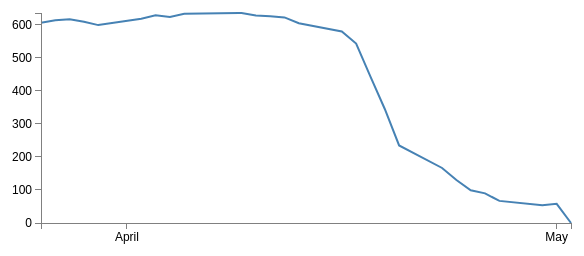
D3 v3 page, settled after 360 driven frames (6 s of simulated time); the page loaded 1 data file(s).


    //color
    var color = d3.scale.category10();
    console.log(color)
    // Set the dimensions of the canvas / graph
    var margin = {top: 30, right: 20, bottom: 30, left: 50},
            width = 600 - margin.left - margin.right,
            height = 270 - margin.top - margin.bottom;

    // Parse the date / time
    var parseDate = d3.time.format("%d-%b-%y").parse;

    // Set the ranges
    var x = d3.time.scale().range([0, width]);
    var y = d3.scale.linear().range([height, 0]);

    // Define the axes
    var xAxis = d3.svg.axis().scale(x)
            .orient("bottom").ticks(2);

    var yAxis = d3.svg.axis().scale(y)
            .orient("left").ticks(5);

    // Define the line
    var valueline = d3.svg.line()
            .x(function(d) { return x(d.date); })
            .y(function(d) { return y(d.close); });

    // Adds the svg canvas
    var svg = d3.select("body")
            .append("svg")
            .attr("width", width + margin.left + margin.right)
            .attr("height", height + margin.top + margin.bottom)
            .append("g")
            .attr("transform",
                    "translate(" + margin.left + "," + margin.top + ")");

    // Get the data
    d3.csv("data.csv", function(error, data) {
        console.log(data)
        data.forEach(function(d) {
            d.date = parseDate(d.date);
            d.close = +d.close;
        });

        // Scale the range of the data
        x.domain(d3.extent(data, function(d) { return d.date; }));
        y.domain([0, d3.max(data, function(d) { return d.close; })]);

        // Add the valueline path.
        svg.append("path")
                .attr("class", "line")
                .attr("d", valueline(data));

        // Add the X Axis
        svg.append("g")
                .attr("class", "x axis")
                .attr("transform", "translate(0," + height + ")")
                .call(xAxis);

        // Add the Y Axis
        svg.append("g")
                .attr("class", "y axis")
                .call(yAxis);

    });



### data: data.csv
date, close, open
2-May-12, , 3.41
1-May-12, 58.13, 3.41
30-Apr-12, 53.98, 4.55
27-Apr-12, 67.00, 6.78
26-Apr-12, 89.70, 7.85
25-Apr-12, 99.00, 8.92
24-Apr-12, 130.3, 9.92
23-Apr-12, 166.7, 10.13
20-Apr-12, 235, 12.23
19-Apr-12, 345.4, 13.45
18-Apr-12, 443.3, 16.04
17-Apr-12, 543.7, 18.03
16-Apr-12, 580.1, 21.02
13-Apr-12, 605.2, 22.34
12-Apr-12, 622.8, 20.15
11-Apr-12, 626.2, 21.26
10-Apr-12, 628.4, 31.04
9-Apr-12, 636.2, 35.04
5-Apr-12, 633.7, 41.02
4-Apr-12, 624.3, 43.05
3-Apr-12, 629.3, 46.03
2-Apr-12, 618.6, 51.03
30-Mar-12, 599.5, 53.42
29-Mar-12, 609.9, 57.82
28-Mar-12, 617.6, 59.01
27-Mar-12, 614.5, 56.03
26-Mar-12, 607, 58.01